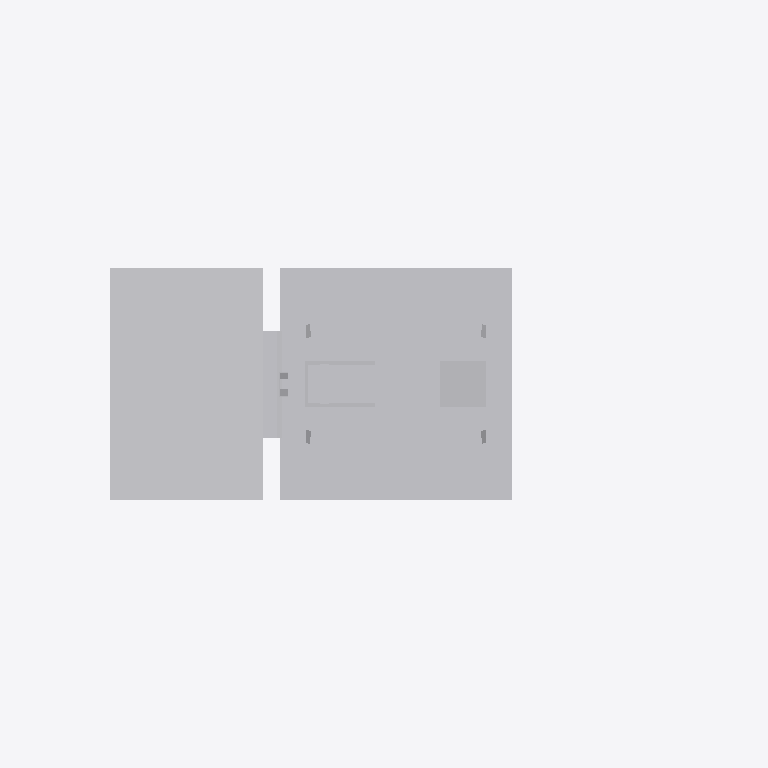
Plan cut of the same IFC building model at storey 'Ebene 1' (level 0.00 m, cut at 1.40 m), seen from above with north up, elements coloured by IFC class: 1 other element (light grey). Cut surfaces are drawn darker.
Extent 1.5 m × 0.7 m × 6.6 m (x, y, z). Storeys (1): Ebene 1 at 0.00 m. Elements (1): 1 IfcBuildingElementProxy.

HEADER;
FILE_DESCRIPTION(('ViewDefinition [CoordinationView_V2.0]'),'2;1');
FILE_NAME('','2022-09-20T13:25:35',(''),(''),'The EXPRESS Data Manager Version 5.02.0100.07 : ','20211019_1515(x64) - Exporter 20.2.60.15 - Defau','');
FILE_SCHEMA(('IFC2X3'));
ENDSEC;
DATA;
#104=IFCPROJECT('1nC3zuUIz1IhoMXoXKMKkG',#41,'',$,$,'','',(#96),#91);
#20048=IFCSITE('1nC3zuUIz1IhoMXoXKMKkI',#41,'Default',$,$,#20045,$,$,.ELEMENT.,(42,24,53,508911),(-71,-15,-29,-58837),0.0,$,$);
#114=IFCBUILDING('1nC3zuUIz1IhoMXoXKMKkH',#41,'',$,$,#32,$,'',.ELEMENT.,$,$,$);
#123=IFCBUILDINGSTOREY('1nC3zuUIz1IhoMXoYhfhBl',#41,'Ebene 1',$,'Ebene:Ebene 1',#121,$,'Ebene 1',.ELEMENT.,0.0);
#20011=IFCBUILDINGELEMENTPROXY('3tfmviRWv5qftytokN_vCK',#41,'S 8000.5.7-7_M4600-HS-Zo-B_LOD200-300:S 8000.5.7-7_M4600-HS-Zo-B_LOD200-300:3346',$,'S 8000.5.7-7_M4600-HS-Zo-B_LOD200-300:S 8000.5.7-7_M4600-HS-Zo-B_LOD200-300',#20009,#20004,'3346',$);
ENDSEC;
